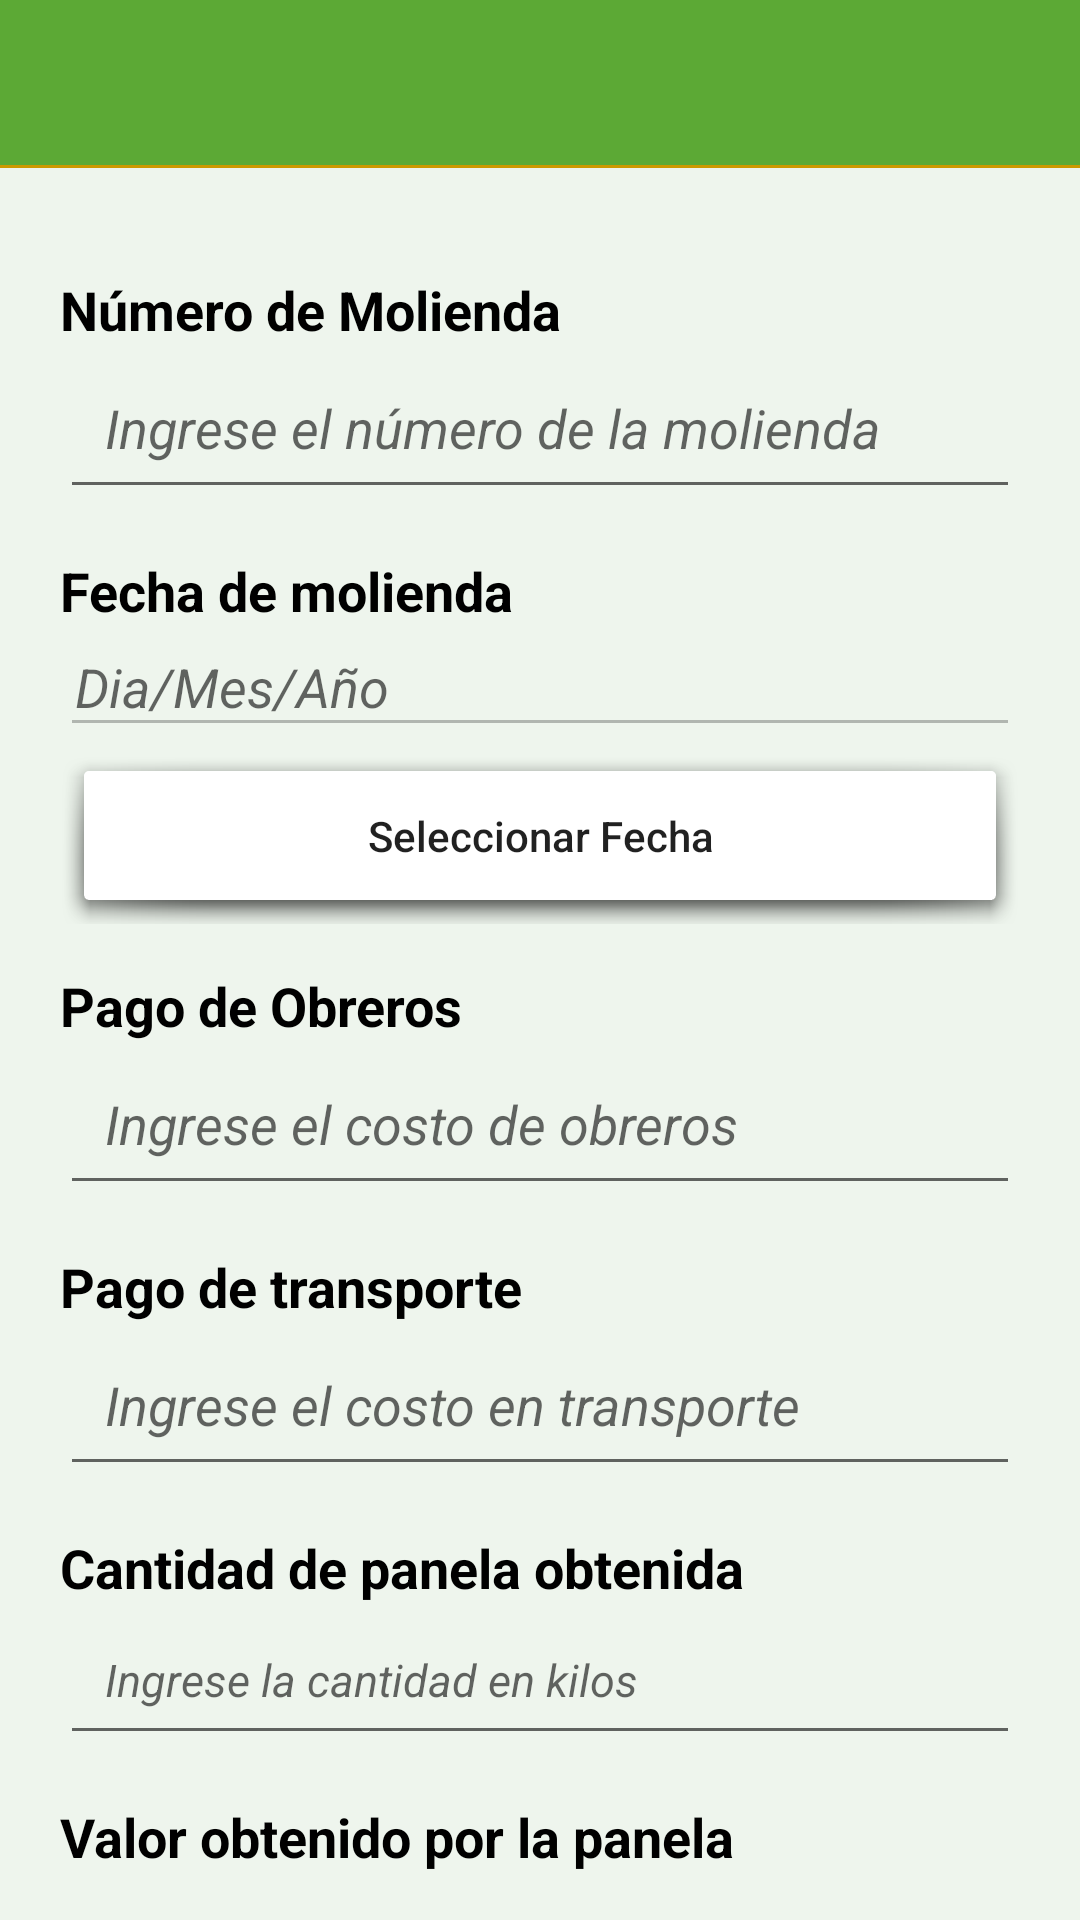

Here is an Android app screen rendered from its layout file. Give the layout XML and the strings, colors and styles it references.
<!-- AndroidManifest.xml: application theme AppTheme -->
<!-- res/layout/activity_guardar_datos.xml -->
<LinearLayout
    xmlns:android="http://schemas.android.com/apk/res/android"
    xmlns:tools="http://schemas.android.com/tools"
    android:layout_width="match_parent"
    android:layout_height="match_parent"
    android:orientation="vertical"
    tools:context=".MyActivity"
    android:background="#1774bf6a">

    <include layout="@layout/toolbarimagenes"
        android:id="@+id/tolbarguardar">

    </include>

    <ScrollView
        android:layout_width="match_parent"
        android:layout_height="wrap_content"
        android:scrollbars="none">
        <LinearLayout
            android:layout_width="match_parent"
            android:layout_height="wrap_content"
            android:orientation="vertical"
            android:padding="20dp">



            <TextView
                android:layout_width="wrap_content"
                android:layout_height="wrap_content"
                android:textAppearance="?android:attr/textAppearanceMedium"
                android:text="@string/nummolienda"
                android:id="@+id/textView1"
                android:layout_marginTop="15dp"
                android:textColor="#000"
                android:textSize="18sp"
                android:textStyle="bold" />

            <EditText
                android:layout_width="match_parent"
                android:layout_height="wrap_content"
                android:id="@+id/et_num"
                android:inputType="number"
                android:hint="@string/nummolienda2"
                android:textStyle="italic"
                android:padding="15dp"
                 />


            <TextView
                android:layout_width="wrap_content"
                android:layout_height="wrap_content"
                android:textAppearance="?android:attr/textAppearanceMedium"
                android:text="@string/fecha"
                android:id="@+id/textView2"
                android:layout_marginTop="15dp"
                android:textColor="#000"
                android:textSize="18sp"
                android:textStyle="bold" />

            <EditText
                android:layout_width="match_parent"
                android:layout_height="40dp"
                android:id="@+id/et_fecha"
                android:inputType="date"
                android:hint="@string/fecha2"
                android:textStyle="italic"
                android:padding="5dp"

                android:enabled="false"
                android:textColor="#000"/>

            <Button
                android:layout_width="match_parent"
                android:layout_height="wrap_content"
                android:text="@string/selectfec"
                android:id="@+id/btn_date"
                android:layout_alignBottom="@+id/in_date"
                android:layout_toRightOf="@+id/in_date"
                android:layout_toEndOf="@+id/in_date"
                android:textAllCaps="false"
                android:padding="20dp"
                android:background="@drawable/abc_popup_background_mtrl_mult" />

            <TextView
                android:layout_width="wrap_content"
                android:layout_height="wrap_content"
                android:textAppearance="?android:attr/textAppearanceMedium"
                android:text="@string/pagoobreros"
                android:id="@+id/textView3"
                android:layout_marginTop="15dp"
                android:textColor="#000"
                android:textSize="18sp"
                android:textStyle="bold" />

            <EditText
                android:layout_width="match_parent"
                android:layout_height="wrap_content"
                android:id="@+id/et_pagobreros"
                android:inputType="number"
                android:hint="@string/pagoobreros2"
                android:textStyle="italic"
                android:padding="15dp"
                 />

            <TextView
                android:layout_width="wrap_content"
                android:layout_height="wrap_content"
                android:textAppearance="?android:attr/textAppearanceMedium"
                android:text="@string/pagotra"
                android:id="@+id/textView4"
                android:layout_marginTop="15dp"
                android:textColor="#000"
                android:textSize="18sp"
                android:textStyle="bold" />

            <EditText
                android:layout_width="match_parent"
                android:layout_height="wrap_content"
                android:id="@+id/et_pagotra"
                android:hint="@string/pagotra2"
                android:inputType="number"
                android:textStyle="italic"
                android:padding="15dp"
                 />

            <TextView
                android:layout_width="wrap_content"
                android:layout_height="wrap_content"
                android:textAppearance="?android:attr/textAppearanceMedium"
                android:text="@string/cantipa"
                android:id="@+id/textView5"
                android:layout_marginTop="15dp"
                android:textColor="#000"
                android:textSize="18sp"
                android:textStyle="bold" />

            <EditText
                android:layout_width="match_parent"
                android:layout_height="wrap_content"
                android:id="@+id/et_cantiobt"
                android:hint="@string/cantipa2"
                android:inputType="text"
                android:textStyle="italic"
                android:padding="15dp"
                android:textSize="15sp"
                 />

            <TextView
                android:layout_width="wrap_content"
                android:layout_height="wrap_content"
                android:textAppearance="?android:attr/textAppearanceMedium"
                android:text="@string/valorpa"
                android:id="@+id/textView6"
                android:layout_marginTop="15dp"
                android:textColor="#000"
                android:textSize="18sp"
                android:textStyle="bold" />

            <EditText
                android:layout_width="match_parent"
                android:layout_height="wrap_content"
                android:id="@+id/et_valorobt"
                android:hint="@string/valorpa2"
                android:inputType="number"
                android:textStyle="italic"
                android:padding="15dp"
                android:textSize="15sp"
                 />



            <LinearLayout
                android:orientation="horizontal"
                android:layout_width="match_parent"
                android:layout_height="wrap_content"
                android:layout_marginTop="15dp">

                <Button
                    android:layout_width="0dp"
                    android:layout_height="wrap_content"
                    android:text="@string/guardar"
                    android:id="@+id/btn_alta"
                    android:onClick="alta"
                    android:layout_weight="1"
                    android:textColor="#fff"
                    android:layout_marginRight="2dp"
                    android:textAllCaps="false"
                    android:background="#186f21"/>

                <Button
                    android:layout_width="0dp"
                    android:layout_height="wrap_content"
                    android:text="@string/limpiar"
                    android:id="@+id/btn_consultar"
                    android:onClick="limpiar"
                    android:layout_weight="1"
                    android:textColor="#fff"
                    android:layout_marginRight="2dp"
                    android:textAllCaps="false"
                    android:background="#186f21"/>

                <Button
                    android:layout_width="0dp"
                    android:layout_height="wrap_content"
                    android:text="@string/cancelar"
                    android:id="@+id/btn_baja"
                    android:onClick="cancelar"
                    android:layout_weight="1"
                    android:textColor="#fff"
                    android:textAllCaps="false"
                    android:background="#186f21"/>
            </LinearLayout>



        </LinearLayout>
    </ScrollView>



</LinearLayout>
<!-- res/layout/toolbarimagenes.xml (included above) -->
<?xml version="1.0" encoding="utf-8"?>
<androidx.appcompat.widget.Toolbar
    xmlns:android="http://schemas.android.com/apk/res/android"
    android:layout_width="match_parent"
    android:layout_height="wrap_content"
    xmlns:app="http://schemas.android.com/apk/res-auto"
    app:theme="@style/ThemeOverlay.AppCompat.Dark"
    android:popupTheme="@style/ThemeOverlay.AppCompat.Light"
    android:background="@drawable/bordetab"
    app:popupTheme="@style/AppTheme.PopupOverlay">

</androidx.appcompat.widget.Toolbar>
<!-- resources referenced by this layout -->
<resources>
  <!-- drawable bordetab (drawable) -->
  <?xml version="1.0" encoding="utf-8"?>
  <layer-list xmlns:android="http://schemas.android.com/apk/res/android">
      <item>
          <shape android:shape="rectangle">
              <solid android:color="#cc9900" />
          </shape>
      </item>
      <item android:left="0dp" android:right="0dp" android:top="0dp" android:bottom="1dp">
          <shape android:shape="rectangle">
              <solid android:color="#ea52ab3a" />
          </shape>
      </item>
  </layer-list>
  <string name="cancelar">Cancelar</string>
  <string name="cantipa">Cantidad de panela obtenida</string>
  <string name="cantipa2">Ingrese la cantidad en kilos</string>
  <string name="fecha">Fecha de molienda</string>
  <string name="fecha2">Dia/Mes/Año</string>
  <string name="guardar">Guardar</string>
  <string name="limpiar">Limpiar</string>
  <string name="nummolienda">Número de Molienda</string>
  <string name="nummolienda2">Ingrese el número de la molienda</string>
  <string name="pagoobreros">Pago de Obreros</string>
  <string name="pagoobreros2">Ingrese el costo de obreros</string>
  <string name="pagotra">Pago de transporte</string>
  <string name="pagotra2">Ingrese el costo en transporte</string>
  <string name="selectfec">Seleccionar Fecha</string>
  <string name="valorpa">Valor obtenido por la panela</string>
  <string name="valorpa2">Ingrese el valor obtenido por la panela</string>
  <style name="AppTheme.PopupOverlay" parent="ThemeOverlay.AppCompat.Light" />
  <style name="AppTheme" parent="Theme.AppCompat.Light.DarkActionBar">
          
          <item name="colorPrimary">#009900</item>
          <item name="colorPrimaryDark">#015e01</item>
          <item name="colorAccent">#cc9900</item>
          <item name="windowActionBar">false</item>
          <item name="windowNoTitle">true</item>
      </style>
</resources>
